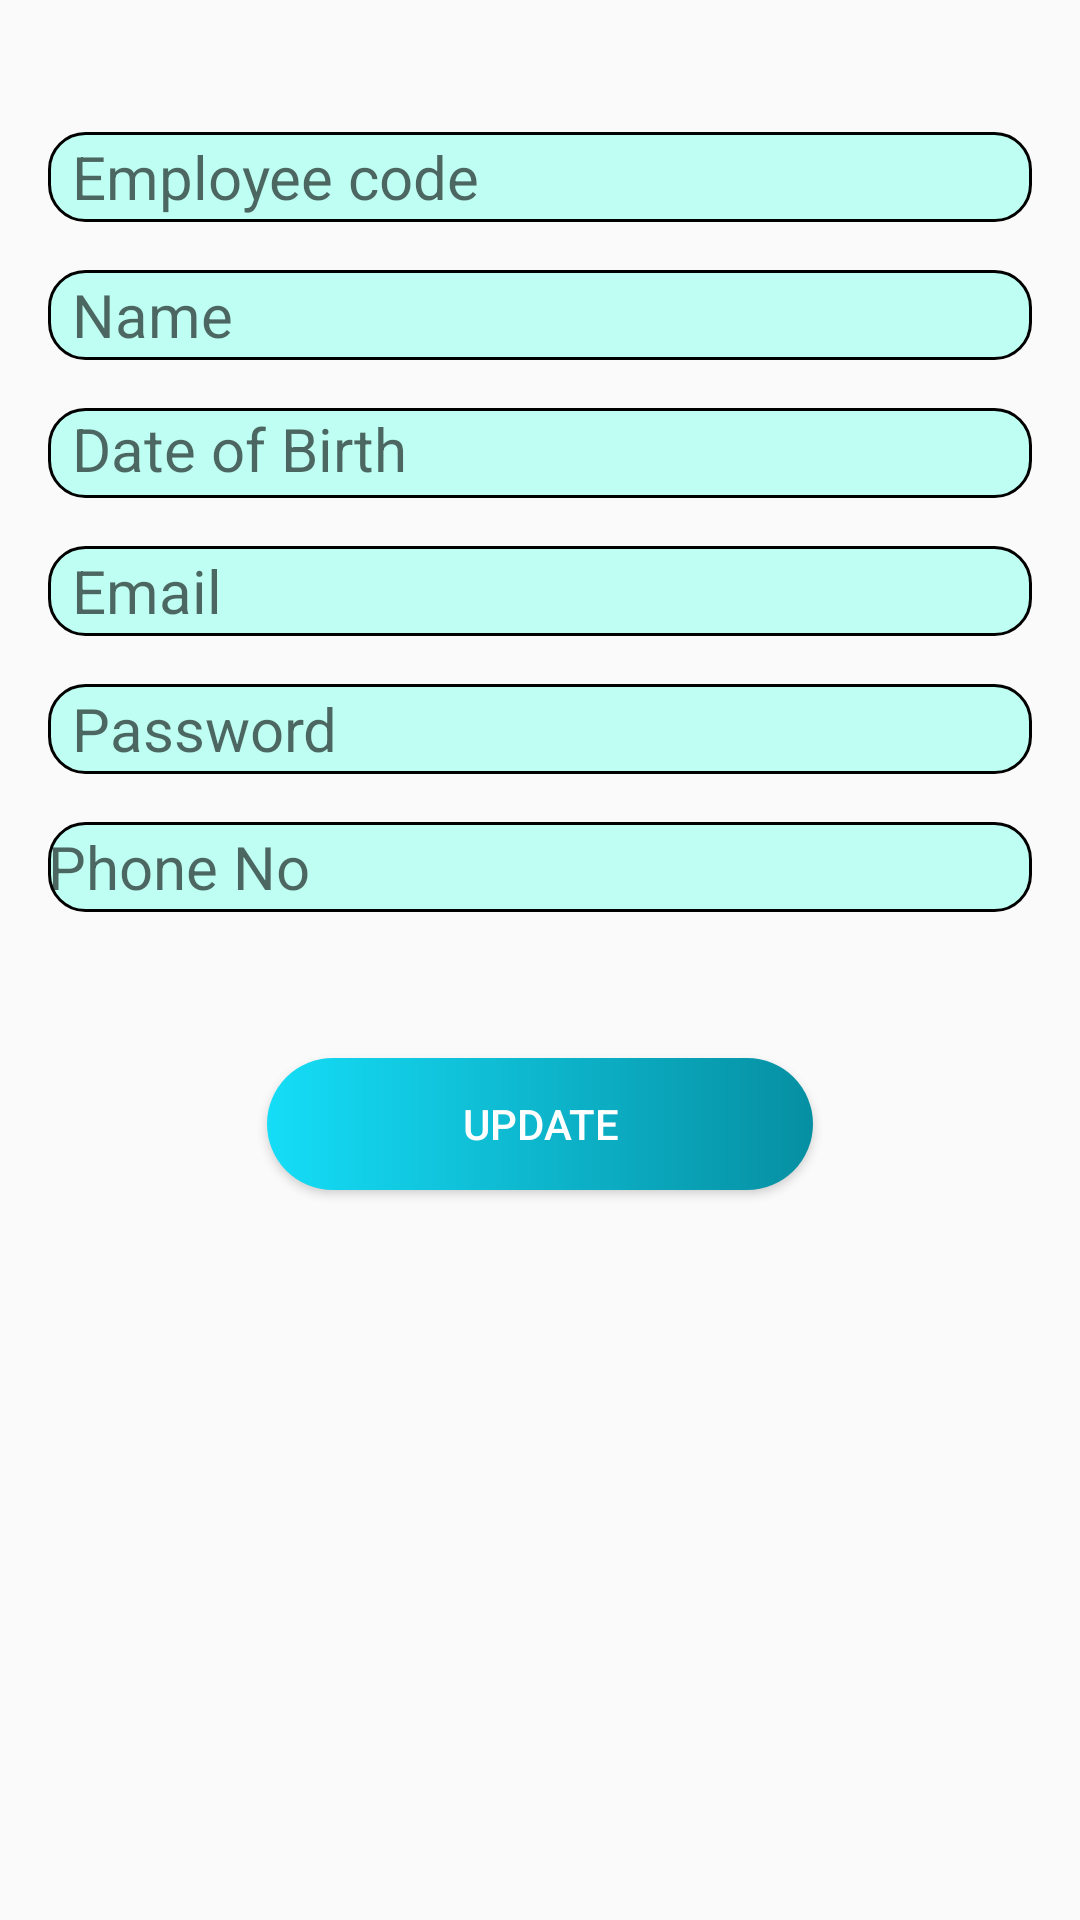

Layout XML and referenced resources for this Android screen:
<!-- AndroidManifest.xml: application theme AppTheme -->
<!-- res/layout/fragment_update.xml -->
<?xml version="1.0" encoding="utf-8"?>
<androidx.constraintlayout.widget.ConstraintLayout xmlns:android="http://schemas.android.com/apk/res/android"
    xmlns:app="http://schemas.android.com/apk/res-auto"
    xmlns:tools="http://schemas.android.com/tools"
    android:layout_width="match_parent"
    android:layout_height="match_parent"
    tools:context=".ui.crud.UpdateFragment">


    <androidx.appcompat.widget.AppCompatEditText
        android:id="@+id/updateEmployeeCode"
        android:layout_width="match_parent"
        android:layout_height="30dp"
        android:layout_marginStart="16dp"
        android:layout_marginTop="44dp"
        android:layout_marginEnd="16dp"
        android:background="@drawable/signup"
        android:hint="@string/employee_code"
        android:paddingLeft="8dp"
        android:popupBackground="#BFFFF3"
        android:textColor="#000000"
        android:textSize="20sp"
        app:layout_constraintEnd_toEndOf="parent"
        app:layout_constraintHorizontal_bias="0.0"
        app:layout_constraintStart_toStartOf="parent"
        app:layout_constraintTop_toTopOf="parent" />

    <androidx.appcompat.widget.AppCompatEditText
        android:id="@+id/updateEmployeeName"
        android:layout_width="match_parent"
        android:layout_height="30dp"
        android:layout_marginStart="16dp"
        android:layout_marginTop="16dp"
        android:layout_marginEnd="16dp"
        android:background="@drawable/signup"
        android:hint="@string/name"
        android:inputType="text"
        android:textColor="#000000"
        android:textSize="20sp"
        android:paddingLeft="8dp"
        app:layout_constraintEnd_toEndOf="parent"
        app:layout_constraintHorizontal_bias="1.0"
        app:layout_constraintStart_toStartOf="parent"
        app:layout_constraintTop_toBottomOf="@+id/updateEmployeeCode" />

    <androidx.appcompat.widget.AppCompatTextView

        android:id="@+id/updateEmployeeDob"
        android:layout_width="match_parent"
        android:layout_height="30dp"
        android:layout_marginStart="16dp"
        android:layout_marginTop="16dp"
        android:layout_marginEnd="16dp"
        android:background="@drawable/signup"
        android:hint="@string/dob"
        android:popupBackground="#BFFFF3"
        android:paddingLeft="8dp"
        android:textColor="#000000"
        android:textSize="20sp"
        app:layout_constraintEnd_toEndOf="parent"
        app:layout_constraintHorizontal_bias="0.0"
        app:layout_constraintStart_toStartOf="parent"
        app:layout_constraintTop_toBottomOf="@+id/updateEmployeeName" />


    <androidx.appcompat.widget.AppCompatEditText
        android:id="@+id/updateEmployeeEmail"
        android:layout_width="match_parent"
        android:layout_height="30dp"
        android:layout_marginStart="16dp"
        android:layout_marginEnd="16dp"
        android:layout_marginTop="16dp"
        android:background="@drawable/signup"
        android:hint="@string/email"
        android:textColor="#000000"
        android:textSize="20sp"
        android:paddingLeft="8dp"
        app:layout_constraintEnd_toEndOf="parent"
        app:layout_constraintHorizontal_bias="0.0"
        app:layout_constraintStart_toStartOf="parent"
        app:layout_constraintTop_toBottomOf="@+id/updateEmployeeDob" />

    <androidx.appcompat.widget.AppCompatEditText
        android:id="@+id/updateEmployeePassword"
        android:layout_width="match_parent"
        android:layout_height="30dp"
        android:layout_marginStart="16dp"
        android:layout_marginEnd="16dp"
        android:layout_marginTop="16dp"
        android:background="@drawable/signup"
        android:hint="@string/password"
        android:inputType="textPassword"
        android:textColor="#000000"
        android:textSize="20sp"
        android:paddingLeft="8dp"
        app:layout_constraintEnd_toEndOf="parent"
        app:layout_constraintHorizontal_bias="1.0"
        app:layout_constraintStart_toStartOf="parent"
        app:layout_constraintTop_toBottomOf="@+id/updateEmployeeEmail" />

    <androidx.appcompat.widget.AppCompatEditText
        android:id="@+id/updateEmployeePhoneNo"
        android:layout_width="match_parent"
        android:layout_height="30dp"
        android:layout_marginLeft="16dp"
        android:layout_marginTop="16dp"
        android:layout_marginRight="16dp"
        android:background="@drawable/signup"
        android:hint="@string/phone_no"
        android:inputType="number"
        android:textColor="#000000"
        android:textSize="20sp"
        app:layout_constraintEnd_toEndOf="parent"
        app:layout_constraintHorizontal_bias="0.0"
        app:layout_constraintStart_toStartOf="parent"
        app:layout_constraintTop_toBottomOf="@+id/updateEmployeePassword" />


    <androidx.appcompat.widget.AppCompatButton
        android:id="@+id/updateDetails"
        android:layout_width="182dp"
        android:layout_height="44dp"
        android:background="@drawable/button_ig"
        android:text="@string/update"
        android:textAlignment="center"
        android:textColor="#FFFFFF"
        app:layout_constraintBottom_toBottomOf="parent"
        app:layout_constraintEnd_toEndOf="parent"
        app:layout_constraintStart_toStartOf="parent"
        app:layout_constraintTop_toBottomOf="@+id/updateEmployeePhoneNo"
        app:layout_constraintVertical_bias="0.167" />

    <ProgressBar
        android:id="@+id/progressBar"
        style="?android:attr/progressBarStyle"
        android:layout_width="73dp"
        android:layout_height="84dp"
        android:visibility="invisible"
        app:layout_constraintBottom_toBottomOf="parent"
        app:layout_constraintEnd_toEndOf="parent"
        app:layout_constraintHorizontal_bias="0.498"
        app:layout_constraintStart_toStartOf="parent"
        app:layout_constraintTop_toTopOf="parent"
        app:layout_constraintVertical_bias="0.412" />

</androidx.constraintlayout.widget.ConstraintLayout>
<!-- resources referenced by this layout -->
<resources>
  <!-- drawable button_ig (drawable) -->
  <?xml version="1.0" encoding="utf-8"?>
  <layer-list xmlns:android="http://schemas.android.com/apk/res/android" >
      <item >
          <shape android:shape="rectangle">
              <corners android:radius="@dimen/margin_large"/>
              <size android:height="20dp" />
              <gradient
                  android:startColor="#15DDF7"
                  android:endColor="#068FA2"/>
          </shape>
      </item>
  </layer-list>
  <!-- drawable signup (drawable) -->
  <?xml version="1.0" encoding="utf-8"?>
  <shape xmlns:android="http://schemas.android.com/apk/res/android"
      android:shape="rectangle">
      <solid android:color="#BFFFF3"/>
      <corners android:radius="@dimen/margin_small"/>
      <stroke android:width="@dimen/stroke_size"
          android:color="#000000"/>
  </shape>
  <string name="dob">Date of Birth</string>
  <string name="email">Email</string>
  <string name="employee_code">Employee code</string>
  <string name="name">Name</string>
  <string name="password">Password</string>
  <string name="phone_no">Phone No</string>
  <string name="update">update</string>
  <style name="AppTheme" parent="Theme.AppCompat.Light.DarkActionBar">
          
          <item name="colorPrimary">@color/colorPrimary</item>
          <item name="colorPrimaryDark">@color/colorPrimaryDark</item>
          <item name="colorAccent">@color/colorAccent</item>
      </style>
  <dimen name="margin_large">32dp</dimen>
  <dimen name="margin_small">12dp</dimen>
  <dimen name="stroke_size">1dp</dimen>
  <color name="colorPrimary">#008577</color>
  <color name="colorPrimaryDark">#00574B</color>
  <color name="colorAccent">#D81B60</color>
</resources>
